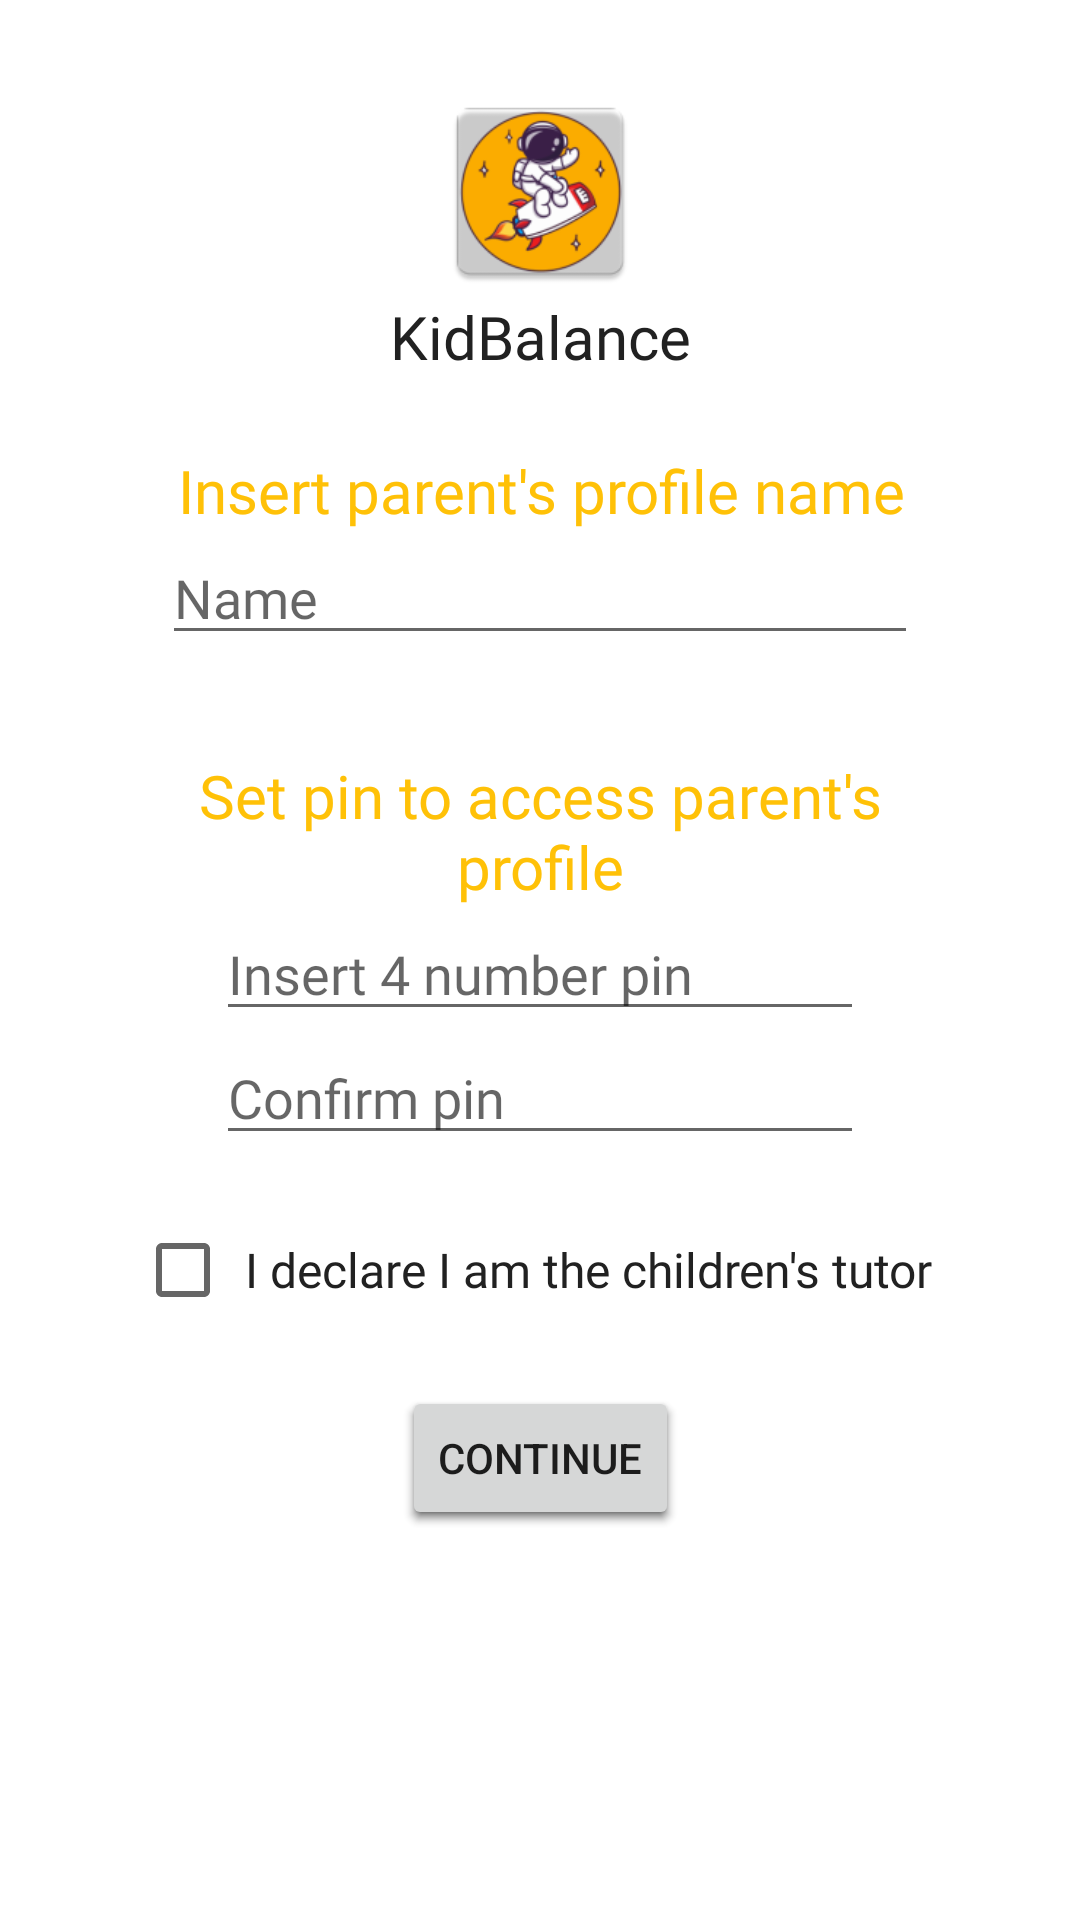

This screen was rendered from an Android layout file. Write that file and the resources it references.
<!-- AndroidManifest.xml: application theme Theme.DIDKidBalanceApplication -->
<!-- res/layout/fragment_g__register.xml -->
<?xml version="1.0" encoding="utf-8"?>
<layout xmlns:android="http://schemas.android.com/apk/res/android"
    xmlns:app="http://schemas.android.com/apk/res-auto"
    xmlns:tools="http://schemas.android.com/tools">

    <androidx.constraintlayout.widget.ConstraintLayout
        android:id="@+id/frameLayout6"
        android:layout_width="match_parent"
        android:layout_height="match_parent"
        tools:context=".Login.GRegister"
        android:windowSoftInputMode="adjustPan">

        <ImageView
            android:id="@+id/IconaApp"
            android:layout_width="70dp"
            android:layout_height="70dp"
            android:src="@mipmap/ic_launcher"
            app:layout_constraintBottom_toBottomOf="parent"
            app:layout_constraintEnd_toEndOf="parent"
            app:layout_constraintHorizontal_bias="0.5"
            app:layout_constraintStart_toStartOf="parent"
            app:layout_constraintTop_toTopOf="parent"
            app:layout_constraintVertical_bias="0.05" />


        <TextView
            android:id="@+id/NomeApp"
            style="@style/TitleStyle"
            android:layout_width="wrap_content"
            android:layout_height="wrap_content"
            android:text="@string/NomeApp"
            android:textSize="20sp"
            app:layout_constraintBottom_toBottomOf="parent"
            app:layout_constraintEnd_toEndOf="parent"
            app:layout_constraintHorizontal_bias="0.5"
            app:layout_constraintStart_toStartOf="parent"
            app:layout_constraintTop_toBottomOf="@+id/IconaApp"
            app:layout_constraintVertical_bias="0" />

        <TextView
            android:id="@+id/intro_reg"
            style="@style/FormInfo"
            android:textAlignment="center"
            app:layout_constraintWidth_percent="0.7"
            android:text="@string/intro_g_reg"
            app:layout_constraintBottom_toBottomOf="parent"
            app:layout_constraintEnd_toEndOf="parent"
            app:layout_constraintHorizontal_bias="0.504"
            app:layout_constraintStart_toStartOf="parent"
            app:layout_constraintTop_toBottomOf="@+id/NomeApp"
            app:layout_constraintVertical_bias="0.05" />

        <EditText
            android:id="@+id/G_name"
            style="@style/FormStyle"
            app:layout_constraintWidth_percent="0.7"
            android:hint="@string/hint_name"
            android:inputType="textPersonName|textCapWords"
            app:layout_constraintBottom_toBottomOf="parent"
            app:layout_constraintEnd_toEndOf="parent"
            app:layout_constraintHorizontal_bias="0.5"
            app:layout_constraintStart_toStartOf="parent"
            app:layout_constraintTop_toBottomOf="@+id/intro_reg"
            app:layout_constraintVertical_bias="0.0" />

        <TextView
            android:id="@+id/pin_intro"
            style="@style/FormInfo"
            android:textAlignment="center"
            app:layout_constraintWidth_percent="0.7"
            android:text="@string/set_pin_text"
            app:layout_constraintBottom_toBottomOf="parent"
            app:layout_constraintEnd_toEndOf="parent"
            app:layout_constraintHorizontal_bias="0.5"
            app:layout_constraintStart_toStartOf="parent"
            app:layout_constraintTop_toBottomOf="@+id/G_name"
            app:layout_constraintVertical_bias="0.09" />

        <EditText
            android:id="@+id/G_passCheck"
            style="@style/FormStyle"
            app:layout_constraintWidth_percent="0.6"
            android:hint="@string/confirm_pin"
            android:inputType="numberPassword"
            android:password="true"
            app:layout_constraintBottom_toBottomOf="parent"
            app:layout_constraintEnd_toEndOf="parent"
            app:layout_constraintHorizontal_bias="0.5"
            app:layout_constraintStart_toStartOf="parent"
            app:layout_constraintTop_toBottomOf="@+id/G_passw"
            app:layout_constraintVertical_bias="0.0" />

        <Button
            android:id="@+id/continue_button"
            android:layout_width="wrap_content"
            android:layout_height="wrap_content"
            android:text="@string/btn_continue"
            app:layout_constraintBottom_toBottomOf="parent"
            app:layout_constraintEnd_toEndOf="parent"
            app:layout_constraintHorizontal_bias="0.5"
            app:layout_constraintStart_toStartOf="parent"
            app:layout_constraintTop_toBottomOf="@+id/checkBox"
            app:layout_constraintVertical_bias="0.1" />

        <CheckBox
            android:id="@+id/checkBox"
            style="@style/MediumStyle"
            android:layout_width="0dp"
            android:layout_height="wrap_content"
            android:text="@string/tutor_check"
            app:layout_constraintBottom_toBottomOf="parent"
            app:layout_constraintEnd_toEndOf="parent"
            app:layout_constraintHorizontal_bias="0.5"
            app:layout_constraintStart_toStartOf="parent"
            app:layout_constraintTop_toBottomOf="@+id/G_passCheck"
            app:layout_constraintVertical_bias="0.07"
            app:layout_constraintWidth_percent="0.75"/>

        <EditText
            android:id="@+id/G_passw"
            style="@style/FormStyle"
            app:layout_constraintWidth_percent="0.6"
            android:hint="@string/set_pin_hint"
            android:inputType="numberPassword"
            android:password="true"
            app:layout_constraintBottom_toBottomOf="parent"
            app:layout_constraintEnd_toEndOf="parent"
            app:layout_constraintHorizontal_bias="0.5"
            app:layout_constraintStart_toStartOf="parent"
            app:layout_constraintTop_toBottomOf="@+id/pin_intro"
            app:layout_constraintVertical_bias="0.0" />

    </androidx.constraintlayout.widget.ConstraintLayout>
</layout>
<!-- resources referenced by this layout -->
<resources>
  <!-- mipmap ic_launcher: png bitmap (mipmap-hdpi, 5462 bytes) -->
  <string name="NomeApp">KidBalance</string>
  <string name="btn_continue">Continue</string>
  <string name="confirm_pin">Confirm pin</string>
  <string name="hint_name">Name</string>
  <string name="intro_g_reg">Insert parent\'s profile name</string>
  <string name="set_pin_hint">Insert 4 number pin</string>
  <string name="set_pin_text">Set pin to access parent\'s profile</string>
  <string name="tutor_check">I declare I am the children\'s tutor</string>
  <style name="FormInfo"> //usato per le introduzioni ai campi del form
          <item name="android:fontFamily">@font/roboto</item>
          <item name="android:textColor"> @color/primary_color</item>
          <item name="android:textSize">20sp</item>
          <item name="android:layout_width">0dp</item>
          <item name="android:layout_height">wrap_content</item>
          <item name="android:layout_marginStart">20dp</item>
          <item name="android:layout_marginEnd">20dp</item>
      </style>
  <style name="FormStyle"> //usato per i dati del bambino
          <item name="android:fontFamily">@font/roboto</item>
          <item name="android:textColor"> @color/primary_text </item>
          <item name="android:textSize">18sp</item>
          <item name="android:layout_width">0dp</item>
          <item name="android:layout_height">wrap_content</item>
          <item name="android:layout_marginStart">20dp</item>
          <item name="android:layout_marginEnd">20dp</item>
      </style>
  <style name="MediumStyle"> //usato per il nome del bambino nella card della home
          <item name="android:fontFamily">@font/roboto</item>
          <item name="android:gravity">center</item>
          <item name="android:textColor">@color/primary_text</item>
          <item name="android:textSize">16sp</item>
          <item name="android:layout_marginStart">20dp</item>
          <item name="android:layout_marginEnd">20dp</item>
  
      </style>
  <style name="TitleStyle"> //usato per il nome del bambino
          <item name="android:fontFamily">@font/roboto</item>
          <item name="android:gravity">center</item>
          <item name="android:textColor"> @color/primary_text </item>
          <item name="android:textSize">24sp</item>
          <item name="android:layout_marginStart">20dp</item>
          <item name="android:layout_marginEnd">20dp</item>
      </style>
  <style name="Theme.DIDKidBalanceApplication" parent="Theme.MaterialComponents.Light.NoActionBar">
          
          <item name="colorPrimary">@color/primary_color</item>
          <item name="colorPrimaryVariant">@color/dark_primary_color</item>
          <item name="colorOnPrimary">@color/white</item>
          
          <item name="colorSecondary">@color/accent_color</item>
          <item name="colorSecondaryVariant">@color/accent_color</item>
          <item name="colorOnSecondary">@color/black</item>
          
          <item name="android:statusBarColor" tools:targetApi="l">?attr/colorPrimaryVariant</item>
          <item name="android:spotShadowAlpha">0.6</item>
          
      </style>
  <color name="primary_color">#FFC107</color>
  <color name="primary_text">#212121</color>
  <color name="dark_primary_color">#FFA000</color>
  <color name="white">#FEFEFE</color>
  <color name="accent_color">#00BCD4</color>
  <color name="black">#FF000000</color>
</resources>
